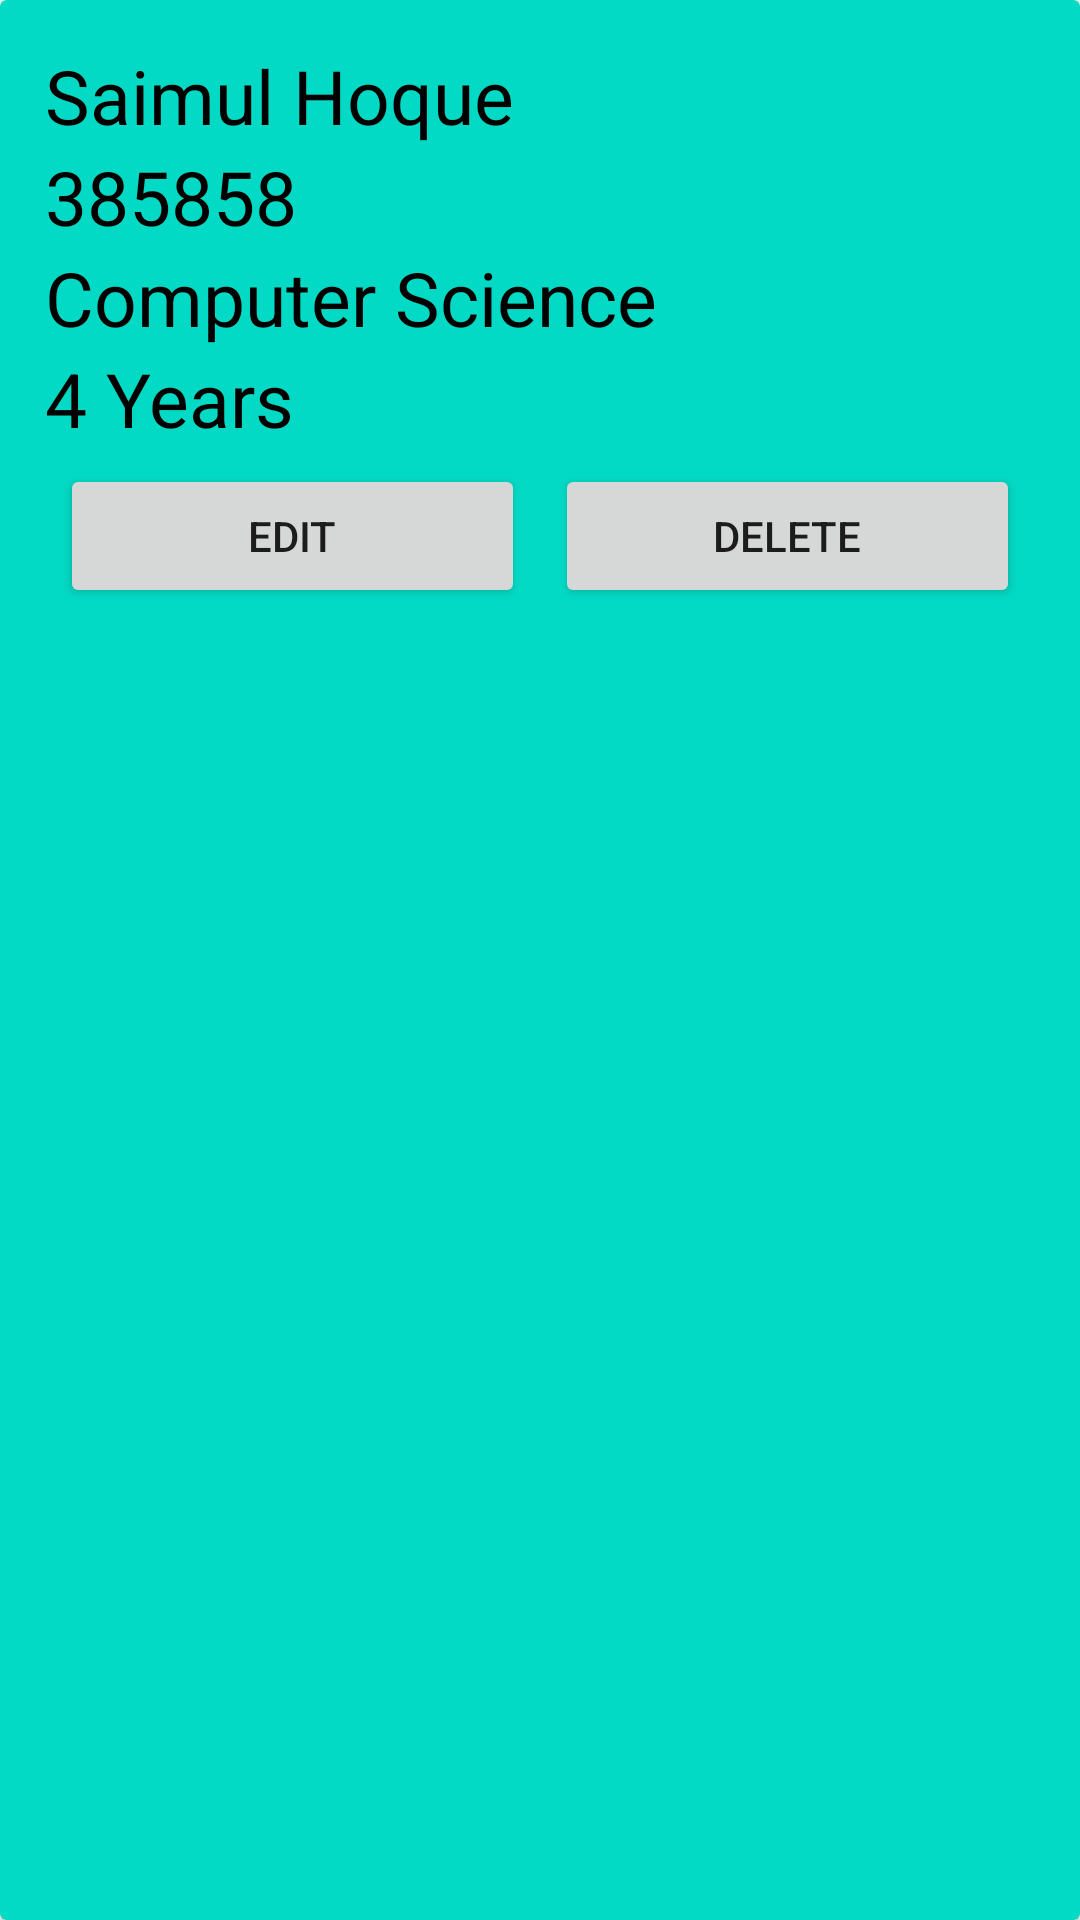

This screen was rendered from an Android layout file. Write that file and the resources it references.
<!-- AndroidManifest.xml: application theme Theme.PostDataToFirebase -->
<!-- res/layout/itemview.xml -->
<?xml version="1.0" encoding="utf-8"?>
<androidx.cardview.widget.CardView xmlns:android="http://schemas.android.com/apk/res/android"
    android:layout_width="match_parent"
    android:layout_height="wrap_content"
    xmlns:app="http://schemas.android.com/apk/res-auto"
    android:layout_marginBottom="5dp"
    android:padding="2dp"
    app:cardBackgroundColor="@color/teal_200">

    <LinearLayout
        android:layout_width="match_parent"
        android:layout_height="wrap_content"
        android:orientation="vertical"
        android:padding="15dp">

        <TextView
            android:id="@+id/name"
            android:layout_width="match_parent"
            android:layout_height="wrap_content"
            android:text="Saimul Hoque"
            android:textSize="25sp"
            android:textColor="@color/black"/>
        <TextView
            android:id="@+id/roll"
            android:layout_width="match_parent"
            android:layout_height="wrap_content"
            android:text="385858"
            android:textSize="25sp"
            android:textColor="@color/black"/>

        <TextView
            android:id="@+id/course"
            android:layout_width="match_parent"
            android:layout_height="wrap_content"
            android:text="Computer Science"
            android:textSize="25sp"
            android:textColor="@color/black"/>

        <TextView
            android:id="@+id/duration"
            android:layout_width="match_parent"
            android:layout_height="wrap_content"
            android:text="4 Years"
            android:textSize="25sp"
            android:textColor="@color/black"/>

        <LinearLayout
            android:layout_width="match_parent"
            android:layout_height="wrap_content"
            android:orientation="horizontal">

            <Button
                android:id="@+id/edit"
                android:layout_width="0dp"
                android:layout_weight="1"
                android:layout_height="wrap_content"
                android:text="Edit"
                android:layout_margin="5dp"/>

            <Button
                android:id="@+id/delete"
                android:layout_width="0dp"
                android:layout_weight="1"
                android:layout_height="wrap_content"
                android:text="Delete"
                android:layout_margin="5dp"/>
        </LinearLayout>
    </LinearLayout>
</androidx.cardview.widget.CardView>
<!-- resources referenced by this layout -->
<resources>
  <style name="Theme.PostDataToFirebase" parent="Theme.MaterialComponents.DayNight.DarkActionBar">
          
          <item name="colorPrimary">@color/purple_500</item>
          <item name="colorPrimaryVariant">@color/purple_700</item>
          <item name="colorOnPrimary">@color/white</item>
          
          <item name="colorSecondary">@color/teal_200</item>
          <item name="colorSecondaryVariant">@color/teal_700</item>
          <item name="colorOnSecondary">@color/black</item>
          
          <item name="android:statusBarColor" tools:targetApi="l">?attr/colorPrimaryVariant</item>
          
      </style>
  <!-- not gathered from this repository: default colours our renderer supplied (Android Studio template values) -->
  <color name="purple_500">#FF6200EE</color>
  <color name="purple_700">#FF3700B3</color>
  <color name="teal_200">#FF03DAC5</color>
  <color name="teal_700">#FF018786</color>
  <color name="black">#FF000000</color>
  <color name="white">#FFFFFFFF</color>
</resources>
